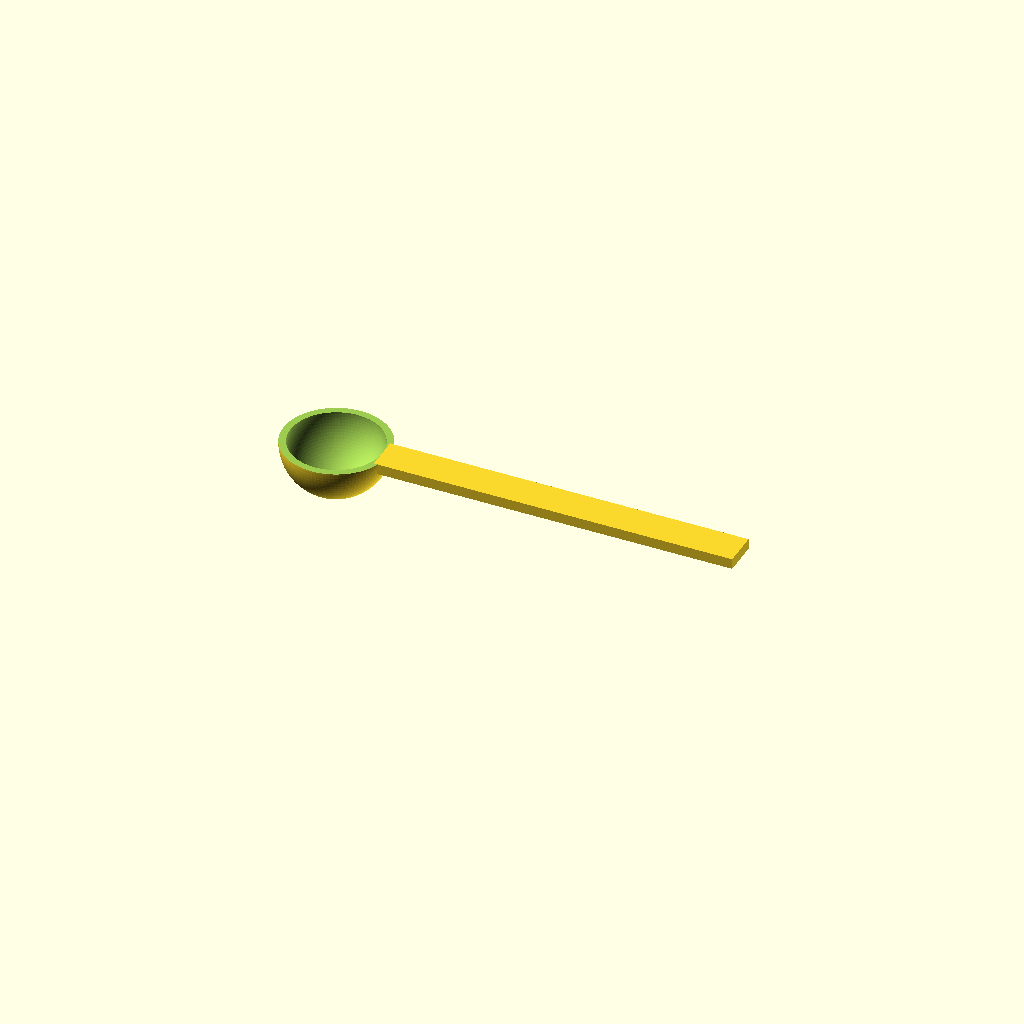
Cell 1: rendered with the file's own defaults.
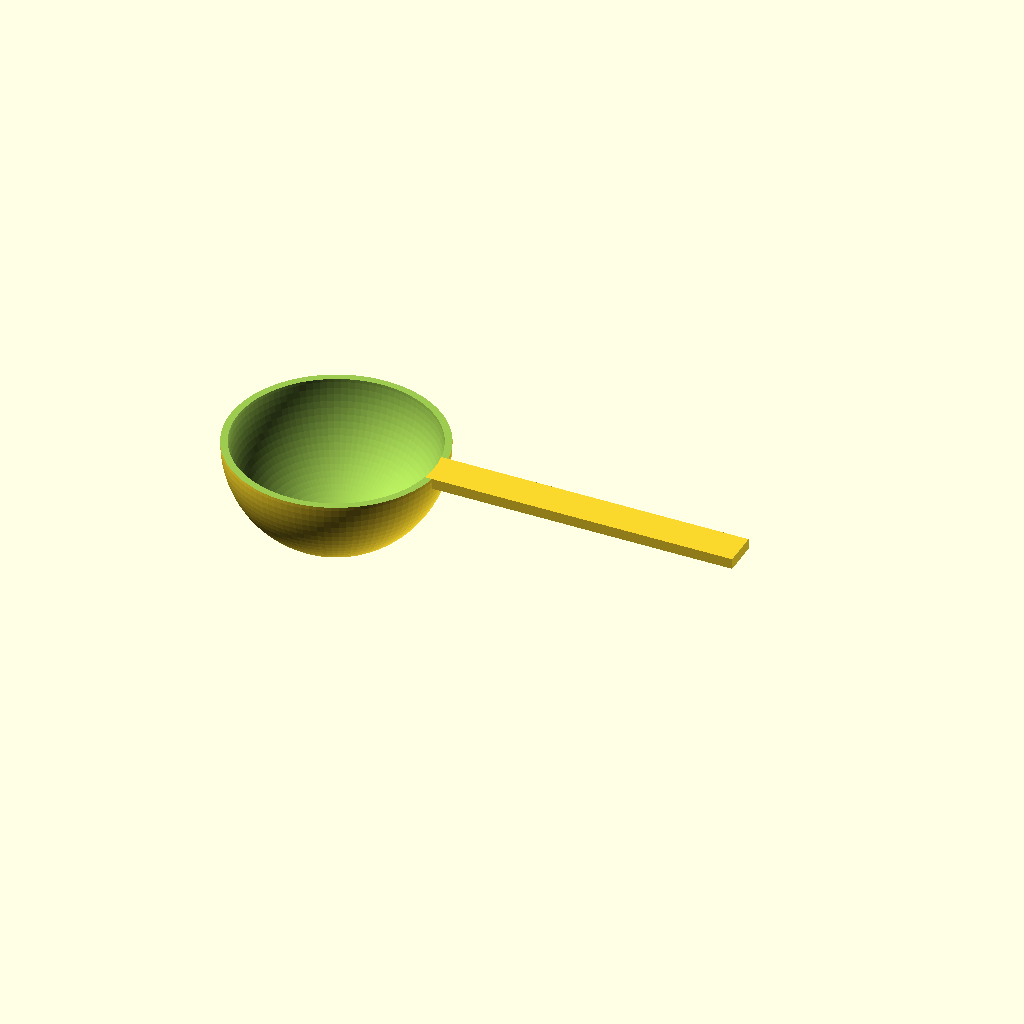
Cell 2: bowl_r_out = 30 (everything else at default).
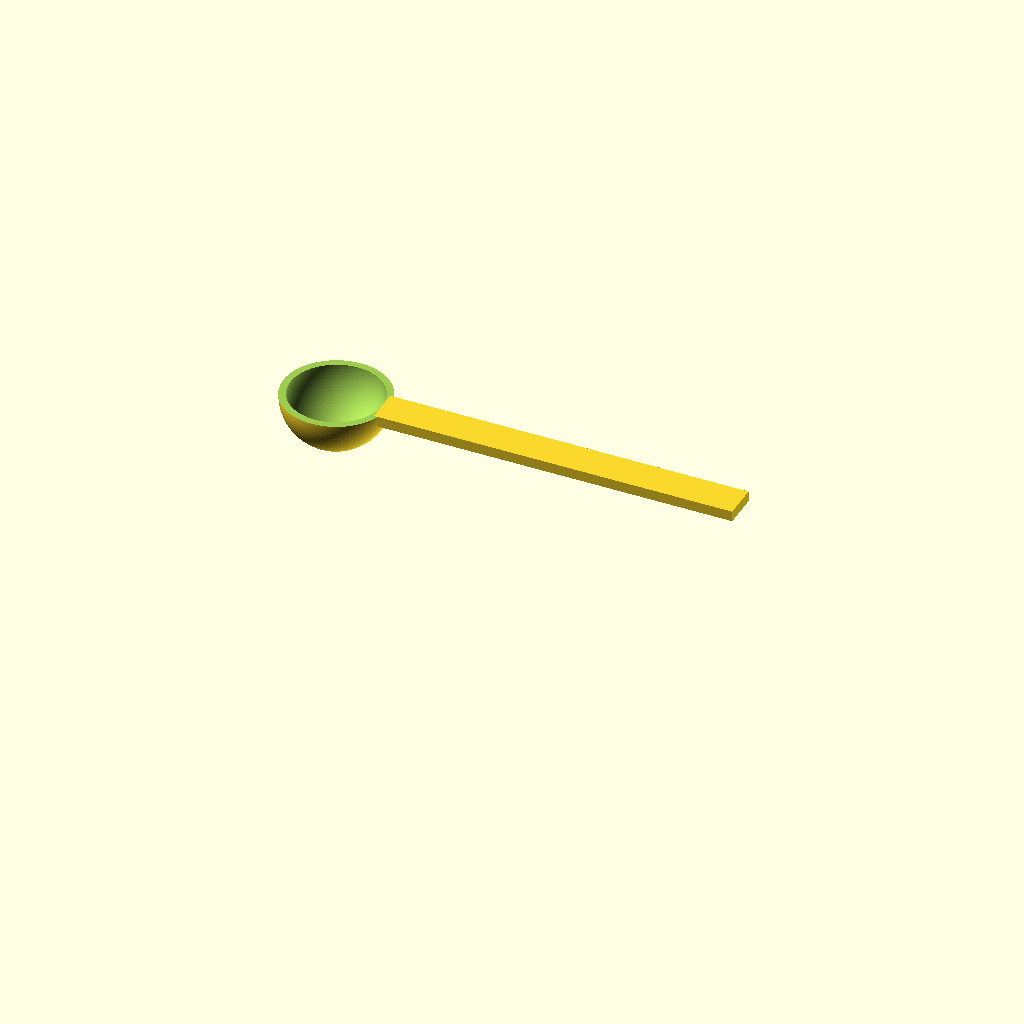
Cell 3: the same model with bowl_cz = 30.
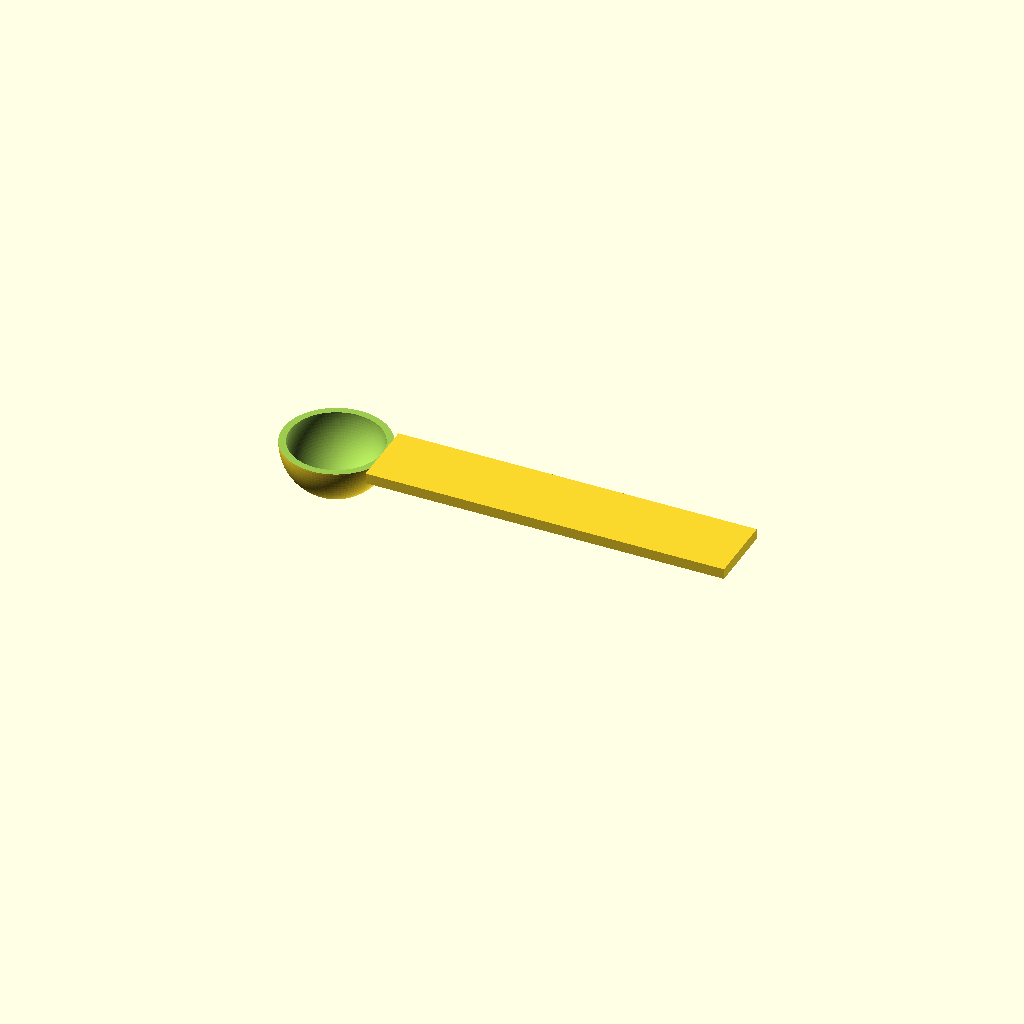
Cell 4 — handle_w set to 20, the other parameters unchanged.
All cells are drawn from one camera (rotation 55°, 0°, 25°, orthographic, colour scheme Cornfield), so only the parameter changes between them.
The OpenSCAD source (bench/smallmodels/spec/dev_ref_scad/lab_scoop_024.scad):
// Powder measuring scoop - hemispherical bowl with flat handle
// Print orientation: bowl opening up, bottom of bowl touching bed at z = 0

$fn = 96;

// ---------- Bowl ----------
bowl_r_out   = 15;          // outer radius of bowl sphere
bowl_wall    = 2;           // wall thickness
bowl_r_in    = bowl_r_out - bowl_wall; // inner radius (13)
bowl_cz      = 15;          // sphere centre height (rim plane)

// ---------- Handle ----------
handle_w     = 10;          // width in Y
handle_t     = 3;           // thickness in Z
handle_x0    = 13;          // start of handle in X
handle_x1    = 115;         // end of handle in X
handle_ztop  = bowl_cz;     // top face flush with rim (z = 15)

eps = 0.5;                  // cutter overlap

module bowl() {
    difference() {
        translate([0, 0, bowl_cz]) sphere(r = bowl_r_out);
        // hollow interior (extends through rim plane)
        translate([0, 0, bowl_cz]) sphere(r = bowl_r_in);
        // remove upper half
        translate([-bowl_r_out - eps, -bowl_r_out - eps, bowl_cz])
            cube([2 * (bowl_r_out + eps), 2 * (bowl_r_out + eps), bowl_r_out + eps]);
    }
}

module handle() {
    translate([handle_x0, -handle_w / 2, handle_ztop - handle_t])
        cube([handle_x1 - handle_x0, handle_w, handle_t]);
}

difference() {
    union() {
        bowl();
        handle();
    }
    // keep the bowl cavity clear of any handle material
    translate([0, 0, bowl_cz]) sphere(r = bowl_r_in);
}
Parameter table extracted from the source (name, type, default, range or options):
bowl_r_out: number, default 15
bowl_wall: number, default 2
bowl_cz: number, default 15
handle_w: number, default 10
handle_t: number, default 3
handle_x0: number, default 13
handle_x1: number, default 115
eps: number, default 0.5
